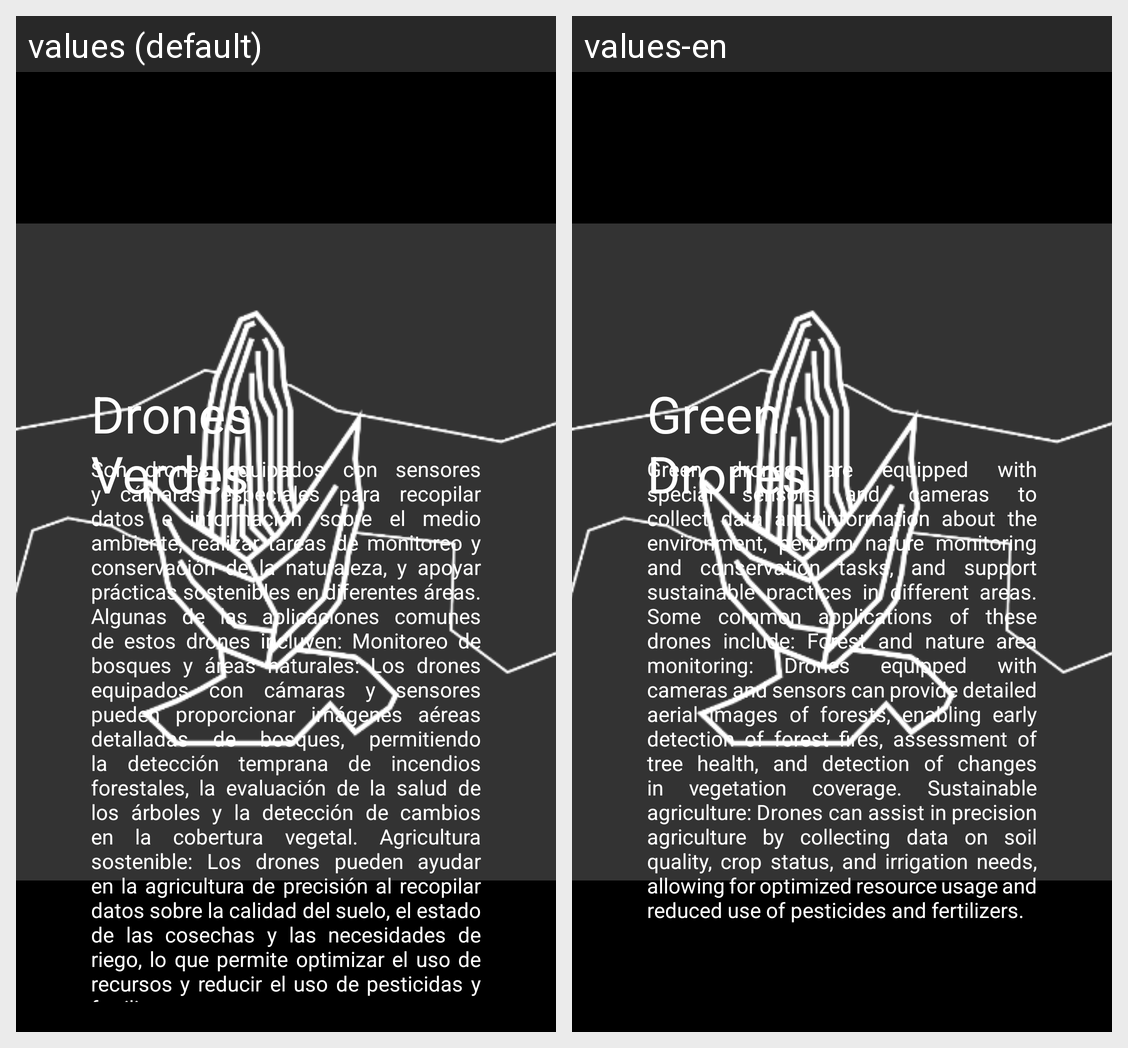

Here is an Android app screen in its default locale and in the app's own translations. Write out the translated-string differences for the strings that appear on this screen.
Android screen res/layout/fragment_news_drones.xml rendered under 2 locales, left to right: values (default), values-en. Device: Nexus 5 (rendered at 1080×1920; each locale shown at half size, 540×960, under a caption strip naming it); theme Splash.
Strings drawn on this screen, with the default value and each locale's value (text and hints the layout hard-codes, and strings that could not be matched under every locale, appear in the picture but are not listed):

Title_Drones
  values: Drones Verdes
  values-en: Green Drones

Text_Drones
  values: Son drones equipados con sensores y cámaras especiales para recopilar datos e información sobre el medio ambiente, realizar tareas de monitoreo y conservación de la naturaleza, y apoyar prácticas sostenibles en diferentes áreas. Algunas de las aplicaciones comunes de estos drones incluyen: Monitoreo de bosques y áreas naturales: Los drones equipados con cámaras y sensores pueden proporcionar …[clipped]
  values-en: Green drones are equipped with special sensors and cameras to collect data and information about the environment, perform nature monitoring and conservation tasks, and support sustainable practices in different areas. Some common applications of these drones include: Forest and nature area monitoring: Drones equipped with cameras and sensors can provide detailed aerial images of forests, enabling …[clipped]
